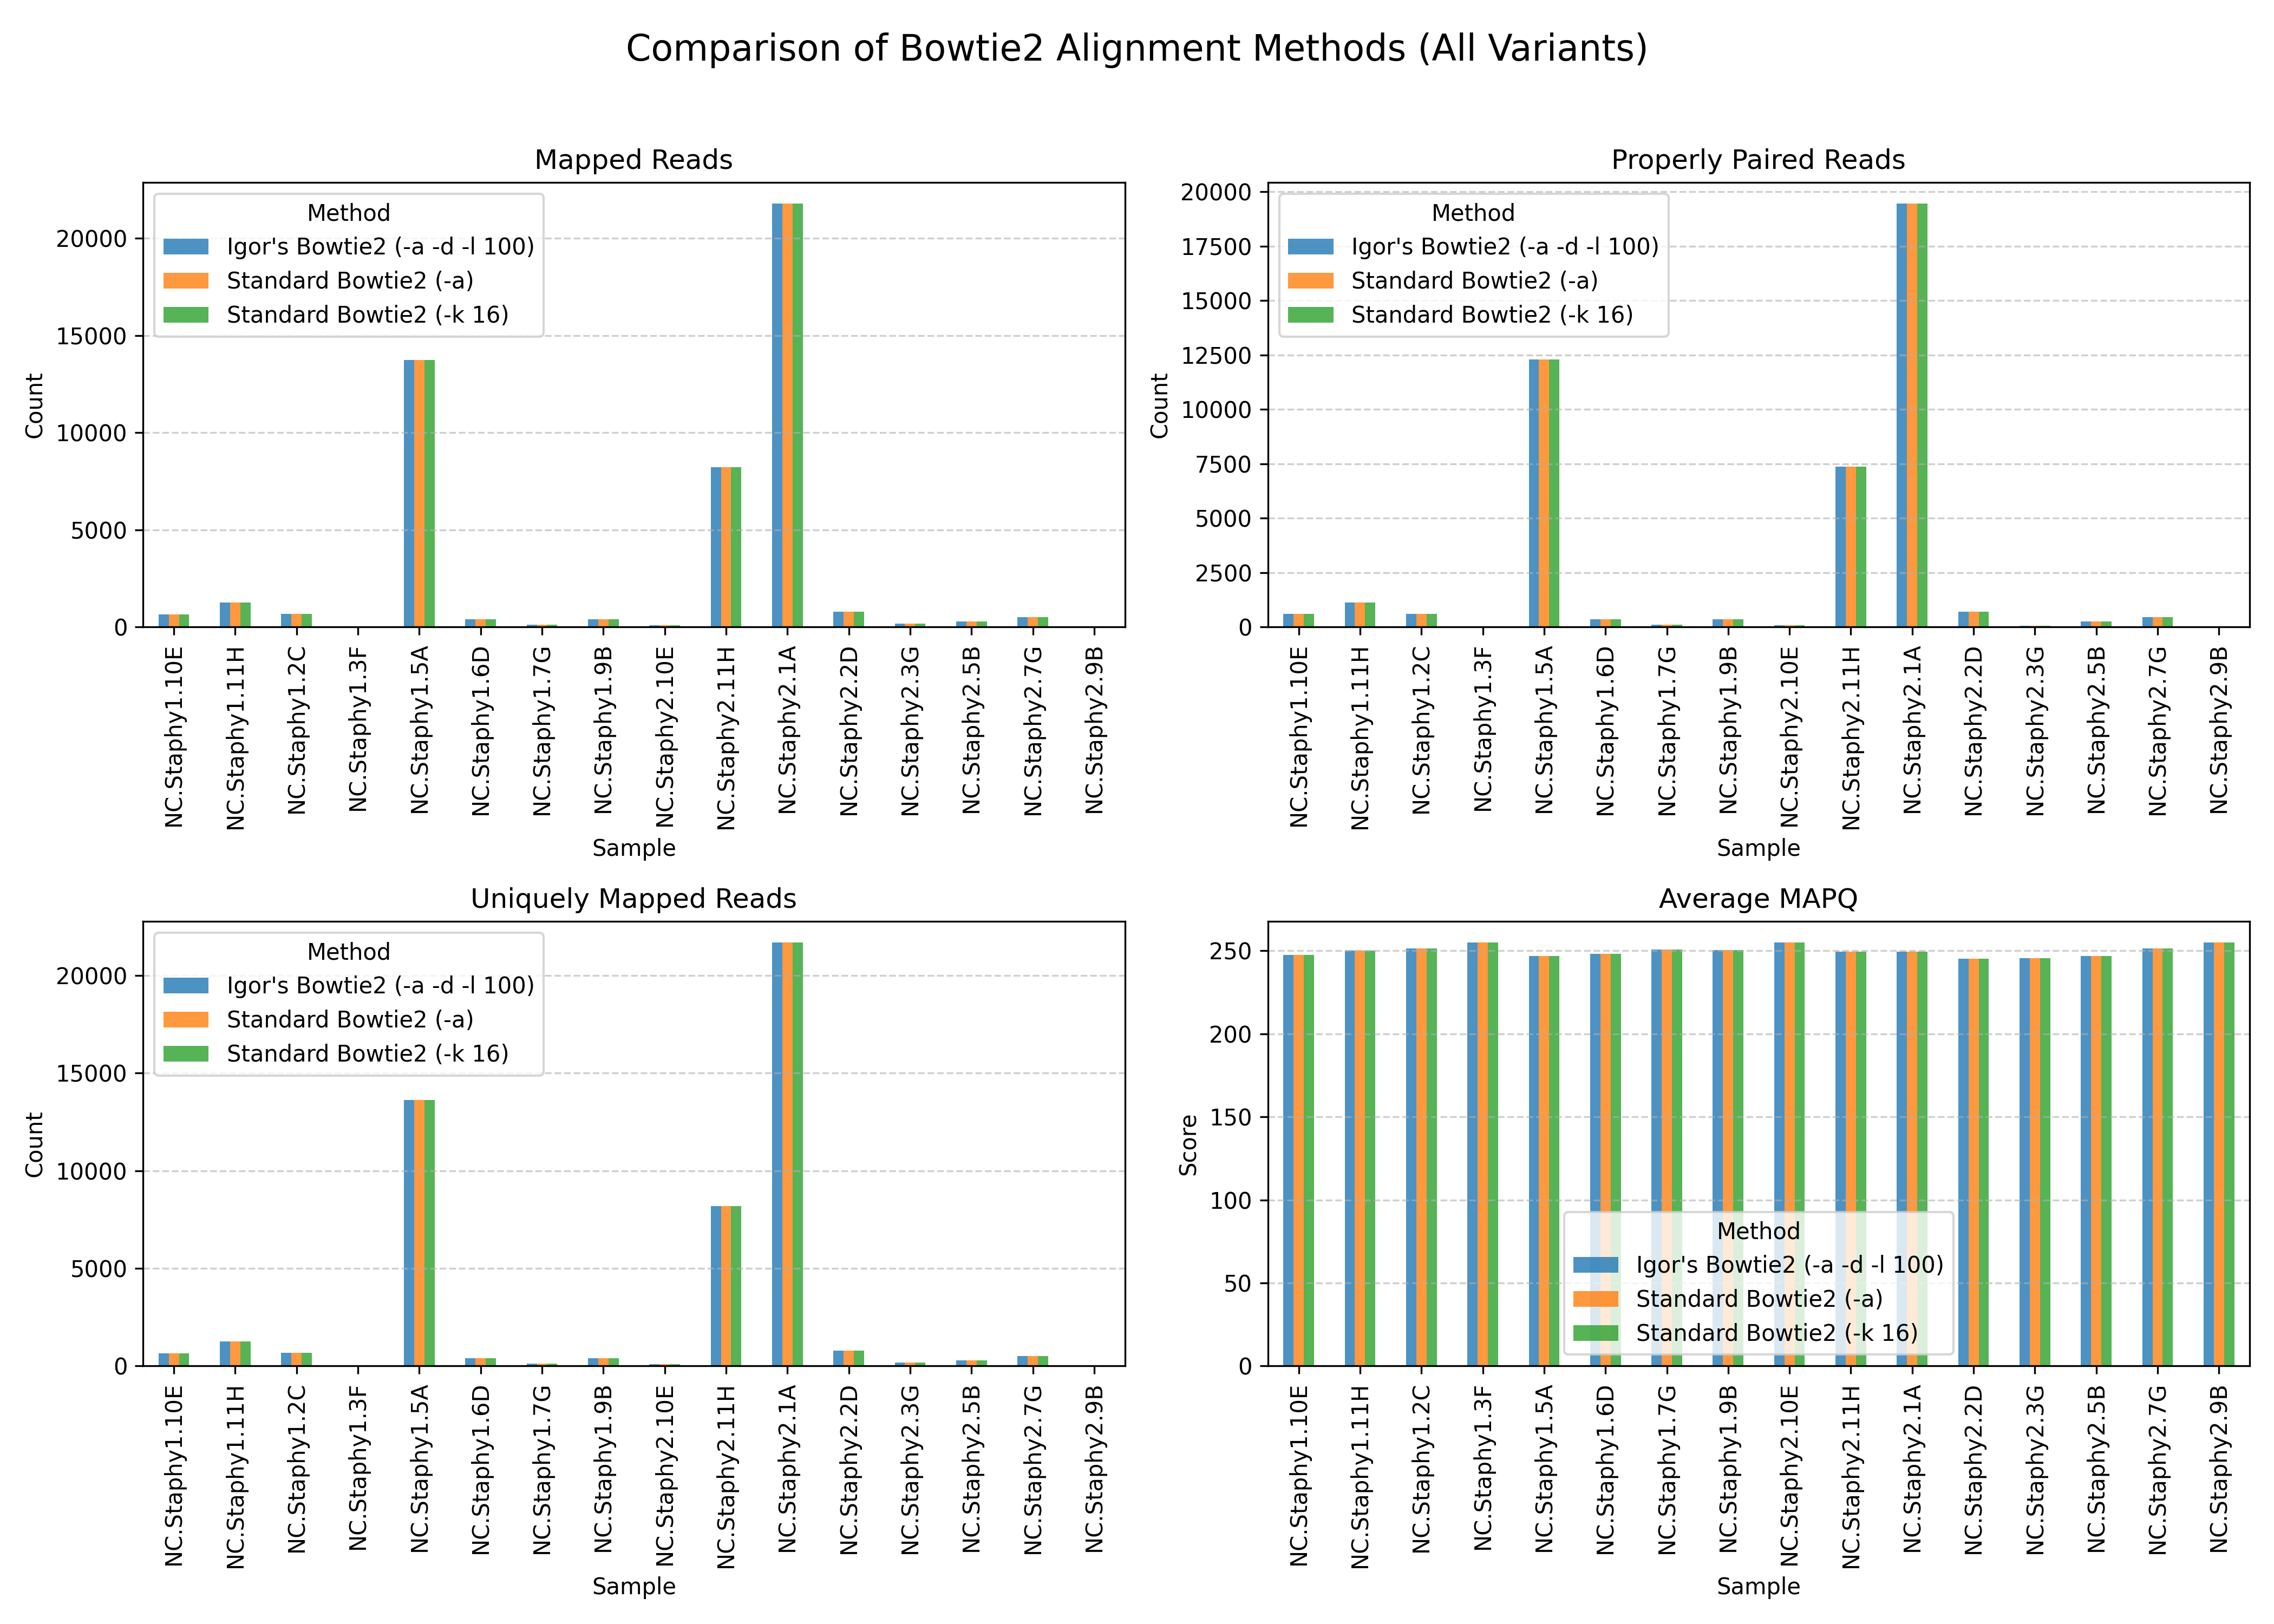

Values plotted in this chart, from the file beside it:
Sample, Method, Total Reads, Mapped Reads, Properly Paired Reads, Uniquely Mapped Reads, Average MAPQ
NC.Staphy1.10E, Standard Bowtie2 (-k 16), 655, 655, 598, 652, 247.6
NC.Staphy1.10E, Standard Bowtie2 (-a), 655, 655, 598, 652, 247.6
NC.Staphy1.10E, Igor's Bowtie2 (-a -d -l 100), 655, 655, 598, 652, 247.6
NC.Staphy1.11H, Standard Bowtie2 (-k 16), 1274, 1274, 1116, 1269, 250.2
NC.Staphy1.11H, Standard Bowtie2 (-a), 1274, 1274, 1116, 1269, 250.2
NC.Staphy1.11H, Igor's Bowtie2 (-a -d -l 100), 1274, 1274, 1116, 1269, 250.2
NC.Staphy1.2C, Standard Bowtie2 (-k 16), 689, 689, 614, 687, 251.3
NC.Staphy1.2C, Standard Bowtie2 (-a), 689, 689, 614, 687, 251.3
NC.Staphy1.2C, Igor's Bowtie2 (-a -d -l 100), 689, 689, 614, 687, 251.3
NC.Staphy1.3F, Standard Bowtie2 (-k 16), 4, 4, 4, 4, 255.0
NC.Staphy1.3F, Standard Bowtie2 (-a), 4, 4, 4, 4, 255.0
NC.Staphy1.3F, Igor's Bowtie2 (-a -d -l 100), 4, 4, 4, 4, 255.0
NC.Staphy1.5A, Standard Bowtie2 (-k 16), 13743, 13743, 12296, 13608, 246.9
NC.Staphy1.5A, Standard Bowtie2 (-a), 13743, 13743, 12296, 13608, 246.9
NC.Staphy1.5A, Igor's Bowtie2 (-a -d -l 100), 13743, 13743, 12296, 13608, 246.9
NC.Staphy1.6D, Standard Bowtie2 (-k 16), 411, 411, 350, 409, 248.3
NC.Staphy1.6D, Standard Bowtie2 (-a), 411, 411, 350, 409, 248.3
NC.Staphy1.6D, Igor's Bowtie2 (-a -d -l 100), 411, 411, 350, 409, 248.3
NC.Staphy1.7G, Standard Bowtie2 (-k 16), 124, 124, 112, 124, 250.9
NC.Staphy1.7G, Standard Bowtie2 (-a), 124, 124, 112, 124, 250.9
NC.Staphy1.7G, Igor's Bowtie2 (-a -d -l 100), 124, 124, 112, 124, 250.9
NC.Staphy1.9B, Standard Bowtie2 (-k 16), 398, 398, 348, 392, 250.5
NC.Staphy1.9B, Standard Bowtie2 (-a), 398, 398, 348, 392, 250.5
NC.Staphy1.9B, Igor's Bowtie2 (-a -d -l 100), 398, 398, 348, 392, 250.5
NC.Staphy2.10E, Standard Bowtie2 (-k 16), 83, 83, 80, 83, 255.0
NC.Staphy2.10E, Standard Bowtie2 (-a), 83, 83, 80, 83, 255.0
NC.Staphy2.10E, Igor's Bowtie2 (-a -d -l 100), 83, 83, 80, 83, 255.0
NC.Staphy2.11H, Standard Bowtie2 (-k 16), 8221, 8221, 7360, 8193, 249.4
NC.Staphy2.11H, Standard Bowtie2 (-a), 8221, 8221, 7360, 8193, 249.4
NC.Staphy2.11H, Igor's Bowtie2 (-a -d -l 100), 8221, 8221, 7360, 8193, 249.4
NC.Staphy2.1A, Standard Bowtie2 (-k 16), 21789, 21789, 19450, 21686, 249.4
NC.Staphy2.1A, Standard Bowtie2 (-a), 21789, 21789, 19450, 21686, 249.4
NC.Staphy2.1A, Igor's Bowtie2 (-a -d -l 100), 21789, 21789, 19450, 21686, 249.4
NC.Staphy2.2D, Standard Bowtie2 (-k 16), 778, 778, 696, 775, 245.2
NC.Staphy2.2D, Standard Bowtie2 (-a), 778, 778, 696, 775, 245.2
NC.Staphy2.2D, Igor's Bowtie2 (-a -d -l 100), 778, 778, 696, 775, 245.2
NC.Staphy2.3G, Standard Bowtie2 (-k 16), 164, 164, 54, 162, 245.7
NC.Staphy2.3G, Standard Bowtie2 (-a), 164, 164, 54, 162, 245.7
NC.Staphy2.3G, Igor's Bowtie2 (-a -d -l 100), 164, 164, 54, 162, 245.7
NC.Staphy2.5B, Standard Bowtie2 (-k 16), 284, 284, 258, 282, 246.9
NC.Staphy2.5B, Standard Bowtie2 (-a), 284, 284, 258, 282, 246.9
NC.Staphy2.5B, Igor's Bowtie2 (-a -d -l 100), 284, 284, 258, 282, 246.9
NC.Staphy2.7G, Standard Bowtie2 (-k 16), 520, 520, 456, 517, 251.6
NC.Staphy2.7G, Standard Bowtie2 (-a), 520, 520, 456, 517, 251.6
NC.Staphy2.7G, Igor's Bowtie2 (-a -d -l 100), 520, 520, 456, 517, 251.6
NC.Staphy2.9B, Standard Bowtie2 (-k 16), 1, 1, 0, 1, 255.0
NC.Staphy2.9B, Standard Bowtie2 (-a), 1, 1, 0, 1, 255.0
NC.Staphy2.9B, Igor's Bowtie2 (-a -d -l 100), 1, 1, 0, 1, 255.0
